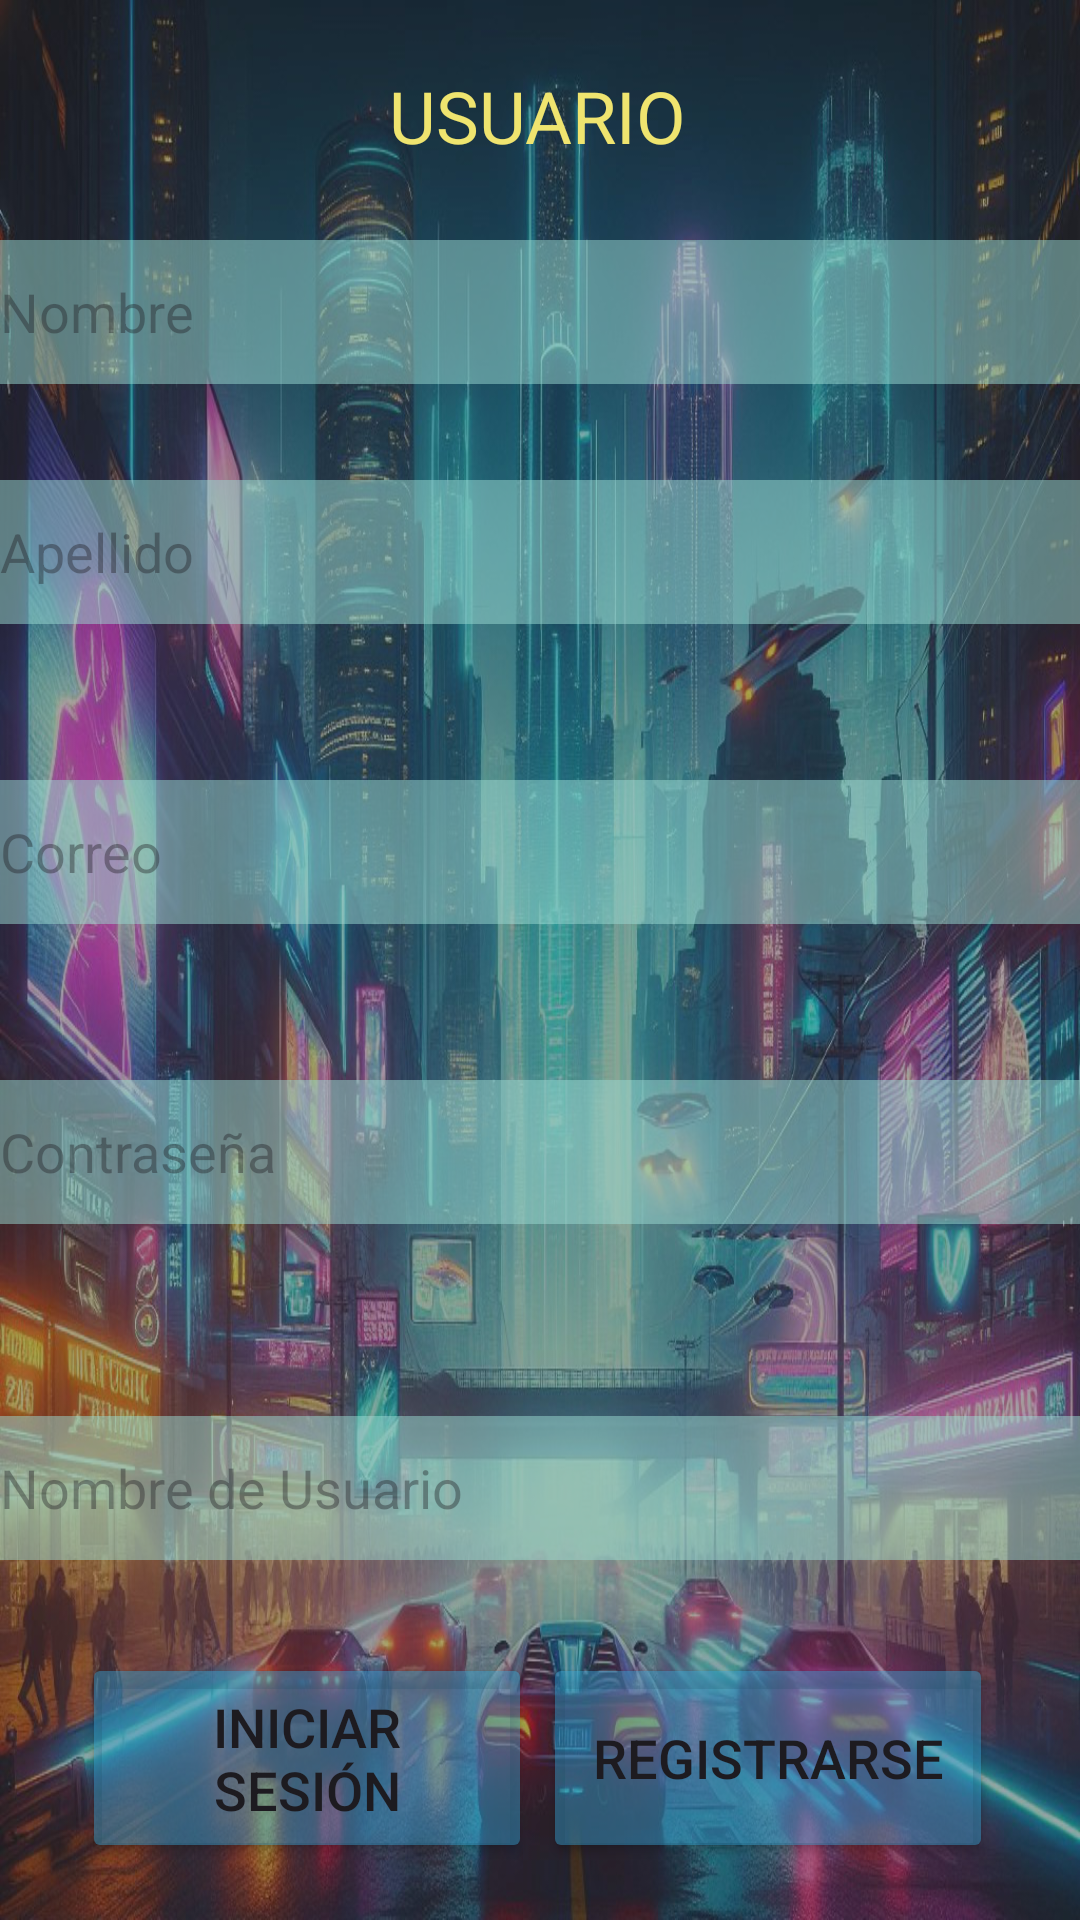

This screen was rendered from an Android layout file. Write that file and the resources it references.
<!-- AndroidManifest.xml: application theme Theme.ContactoMovil2077 -->
<!-- res/layout/activity_usuario.xml -->
<?xml version="1.0" encoding="utf-8"?>
<androidx.constraintlayout.widget.ConstraintLayout
    xmlns:android="http://schemas.android.com/apk/res/android"
    xmlns:app="http://schemas.android.com/apk/res-auto"
    xmlns:tools="http://schemas.android.com/tools"
    android:layout_width="match_parent"
    android:layout_height="match_parent"
    android:background="@drawable/ciudaddecerca"
    tools:context=".Vista.Usuario">

    <TextView
        android:id="@+id/textView"
        android:layout_width="wrap_content"
        android:layout_height="wrap_content"
        android:text="USUARIO"
        android:textColor="#EFE46F"
        android:textSize="24sp"
        app:layout_constraintBottom_toBottomOf="parent"
        app:layout_constraintEnd_toEndOf="parent"
        app:layout_constraintHorizontal_bias="0.498"
        app:layout_constraintStart_toStartOf="parent"
        app:layout_constraintTop_toTopOf="parent"
        app:layout_constraintVertical_bias="0.037" />

    <EditText
        android:id="@+id/txtNombre"
        android:layout_width="0dp"
        android:layout_height="48dp"
        android:layout_marginTop="80dp"
        android:ems="10"
        android:hint="Nombre"
        android:inputType="text"
        app:layout_constraintEnd_toEndOf="parent"
        app:layout_constraintHorizontal_bias="0.0"
        app:layout_constraintStart_toStartOf="parent"
        app:layout_constraintTop_toTopOf="parent"
        android:background="#809BDCD4"
        />

    <EditText
        android:id="@+id/txtApellido"
        android:layout_width="0dp"
        android:layout_height="48dp"
        android:layout_marginTop="32dp"
        android:ems="10"
        android:hint="Apellido"
        android:inputType="text"
        app:layout_constraintEnd_toEndOf="parent"
        app:layout_constraintHorizontal_bias="0.0"
        app:layout_constraintStart_toStartOf="parent"
        app:layout_constraintTop_toBottomOf="@+id/txtNombre"
        android:background="#809BDCD4"
        />

    <EditText
        android:id="@+id/txtPass"
        android:layout_width="0dp"
        android:layout_height="48dp"
        android:layout_marginTop="52dp"
        android:ems="10"
        android:hint="Contraseña"
        android:inputType="textPassword"
        app:layout_constraintEnd_toEndOf="parent"
        app:layout_constraintHorizontal_bias="0.0"
        app:layout_constraintStart_toStartOf="parent"
        app:layout_constraintTop_toBottomOf="@+id/txtCorreo"
        android:background="#809BDCD4"
        />

    <EditText
        android:id="@+id/txtUsuario"
        android:layout_width="0dp"
        android:layout_height="48dp"
        android:layout_marginTop="112dp"
        android:ems="10"
        android:hint="Nombre de Usuario"
        android:inputType="text"
        app:layout_constraintEnd_toEndOf="parent"
        app:layout_constraintHorizontal_bias="0.0"
        app:layout_constraintStart_toStartOf="parent"
        app:layout_constraintTop_toTopOf="@+id/txtPass"
        android:background="#809BDCD4"
        />

    <EditText
        android:id="@+id/txtCorreo"
        android:layout_width="0dp"
        android:layout_height="48dp"
        android:layout_marginTop="52dp"
        android:ems="10"
        android:hint="Correo"
        android:inputType="textEmailAddress"
        app:layout_constraintEnd_toEndOf="parent"
        app:layout_constraintHorizontal_bias="0.0"
        app:layout_constraintStart_toStartOf="parent"
        app:layout_constraintTop_toBottomOf="@+id/txtApellido"
        android:background="#809BDCD4"
        />


    <Button
        android:id="@+id/btnLogin"
        android:layout_width="150dp"
        android:layout_height="70dp"
        android:layout_marginTop="31dp"
        android:backgroundTint="#7335A2D3"
        android:text="Iniciar sesión"
        android:textSize="18sp"
        app:layout_constraintBottom_toBottomOf="parent"
        app:layout_constraintEnd_toEndOf="parent"
        app:layout_constraintHorizontal_bias="0.13"
        app:layout_constraintStart_toStartOf="parent"
        app:layout_constraintTop_toBottomOf="@+id/txtUsuario"
        app:layout_constraintVertical_bias="0.0" />

    <Button
        android:id="@+id/btnRegistro"
        android:layout_width="150dp"
        android:layout_height="70dp"
        android:layout_marginTop="31dp"
        android:backgroundTint="#7335A2D3"
        android:text="Registrarse"
        android:textSize="18sp"
        app:layout_constraintBottom_toBottomOf="parent"
        app:layout_constraintEnd_toEndOf="parent"
        app:layout_constraintHorizontal_bias="0.862"
        app:layout_constraintStart_toStartOf="parent"
        app:layout_constraintTop_toBottomOf="@+id/txtUsuario"
        app:layout_constraintVertical_bias="0.0" />
</androidx.constraintlayout.widget.ConstraintLayout>
<!-- resources referenced by this layout -->
<resources>
  <!-- drawable ciudaddecerca: jpg bitmap (drawable, 289575 bytes) -->
  <style name="Theme.ContactoMovil2077" parent="Base.Theme.ContactoMovil2077" />
  <style name="Base.Theme.ContactoMovil2077" parent="Theme.Material3.DayNight.NoActionBar">
          
          
      </style>
</resources>
